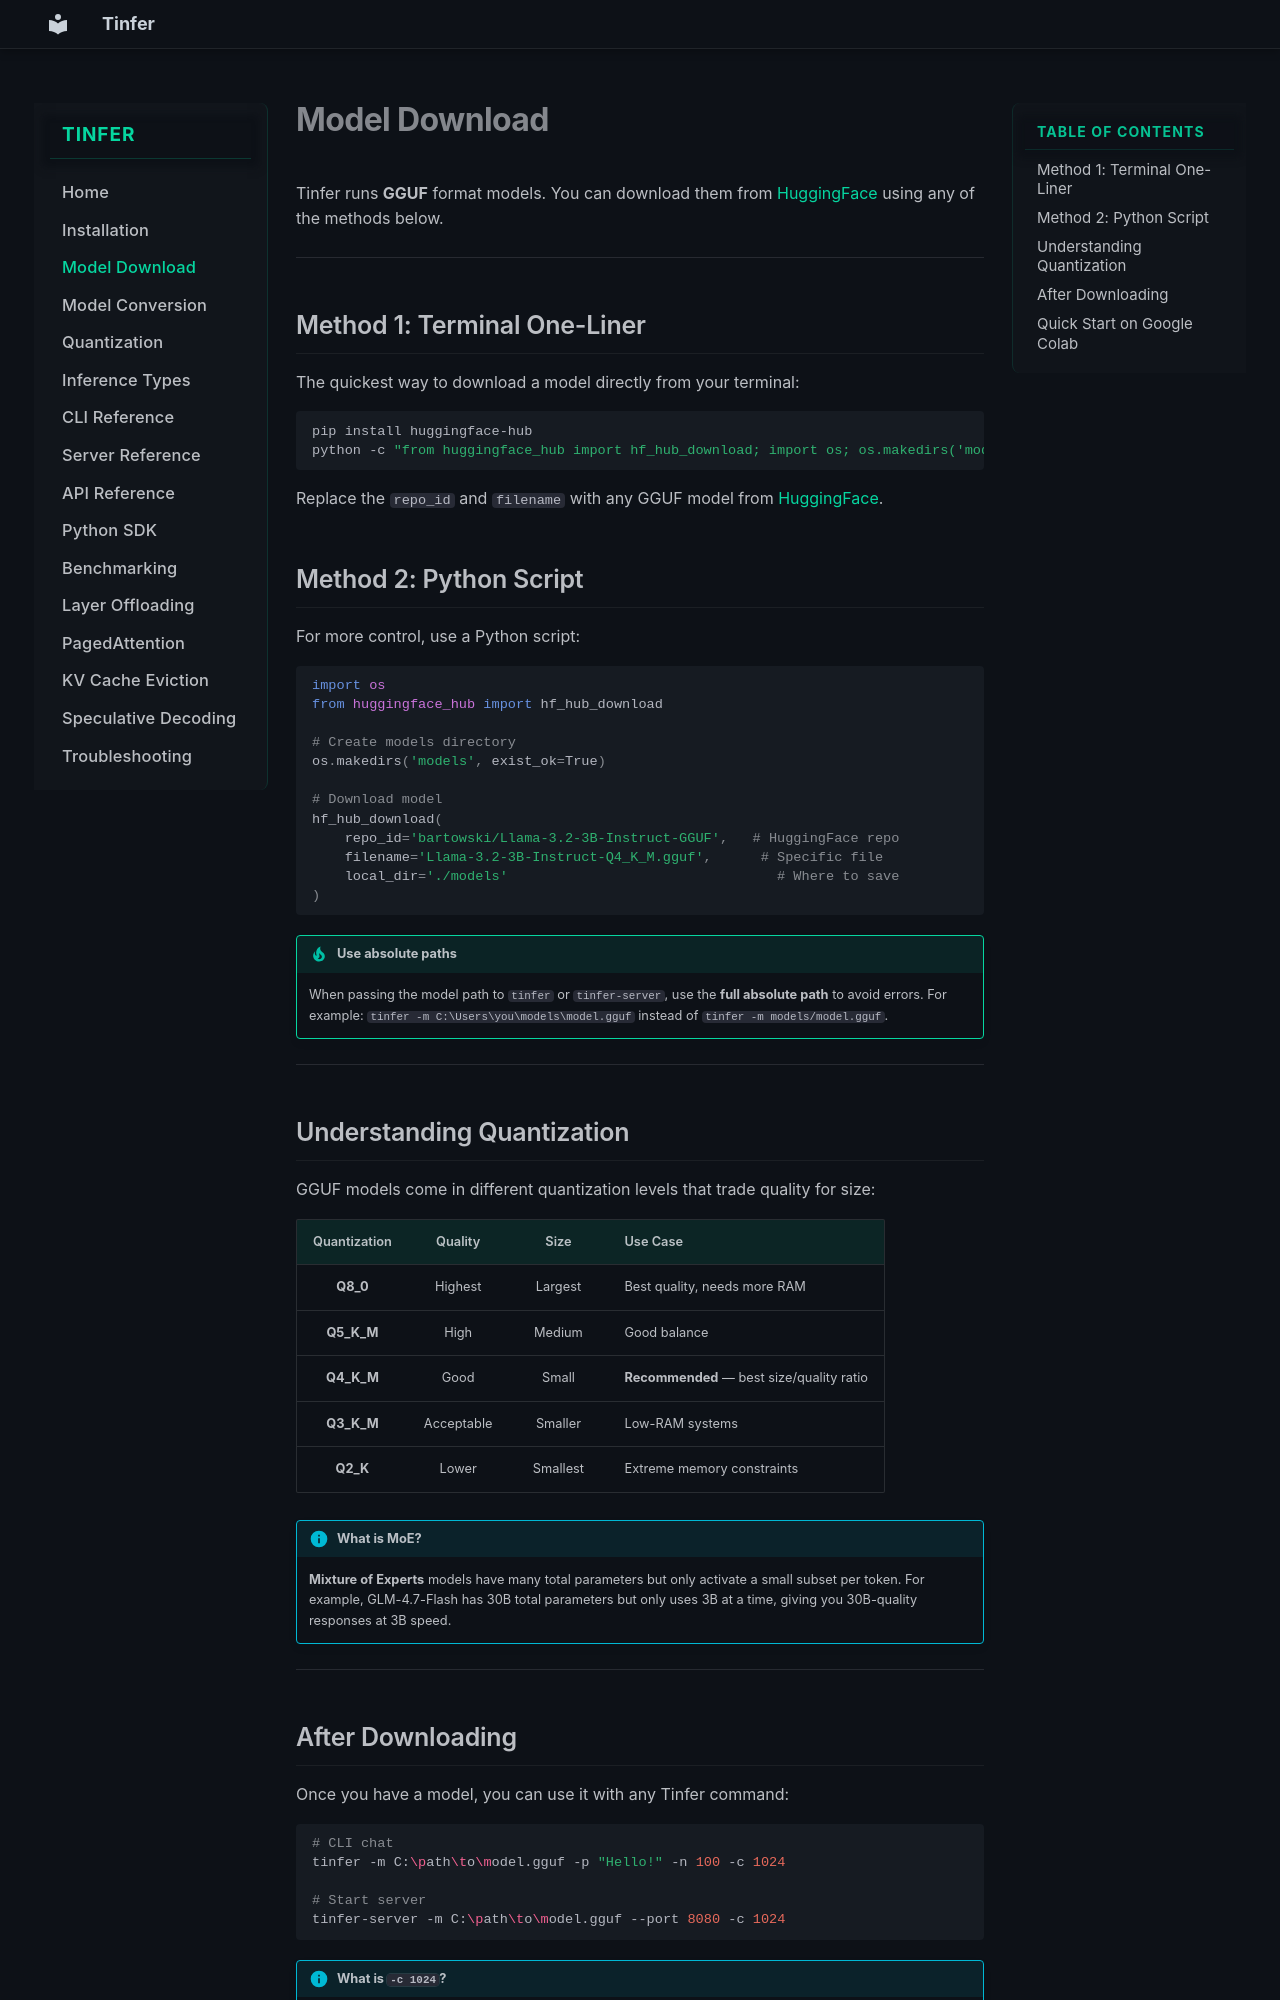

repository: Sunilk240/tinfer-documentation · page: models/index.html · generator: mkdocs

# Model Download

Tinfer runs **GGUF** format models. You can download them from [HuggingFace](https://huggingface.co) using any of the methods below.

---

## Method 1: Terminal One-Liner

The quickest way to download a model directly from your terminal:

```bash
pip install huggingface-hub
python -c "from huggingface_hub import hf_hub_download; import os; os.makedirs('models', exist_ok=True); hf_hub_download(repo_id='bartowski/Llama-3.2-3B-Instruct-GGUF', filename='Llama-3.2-3B-Instruct-Q4_K_M.gguf', local_dir='./models')"
```

Replace the `repo_id` and `filename` with any GGUF model from [HuggingFace](https://huggingface.co).

## Method 2: Python Script

For more control, use a Python script:

```python
import os
from huggingface_hub import hf_hub_download

# Create models directory
os.makedirs('models', exist_ok=True)

# Download model
hf_hub_download(
    repo_id='bartowski/Llama-3.2-3B-Instruct-GGUF',   # HuggingFace repo
    filename='Llama-3.2-3B-Instruct-Q4_K_M.gguf',      # Specific file
    local_dir='./models'                                 # Where to save
)
```

!!! tip "Use absolute paths"
    When passing the model path to `tinfer` or `tinfer-server`, use the **full absolute path** to avoid errors.
    For example: `tinfer -m C:\Users\you\models\model.gguf` instead of `tinfer -m models/model.gguf`.


---

## Understanding Quantization

GGUF models come in different quantization levels that trade quality for size:

| Quantization | Quality | Size | Use Case |
|:---:|:---:|:---:|---|
| **Q8_0** | Highest | Largest | Best quality, needs more RAM |
| **Q5_K_M** | High | Medium | Good balance |
| **Q4_K_M** | Good | Small | **Recommended** — best size/quality ratio |
| **Q3_K_M** | Acceptable | Smaller | Low-RAM systems |
| **Q2_K** | Lower | Smallest | Extreme memory constraints |

!!! info "What is MoE?"
    **Mixture of Experts** models have many total parameters but only activate a small subset per token. For example, GLM-4.7-Flash has 30B total parameters but only uses 3B at a time, giving you 30B-quality responses at 3B speed.

---
